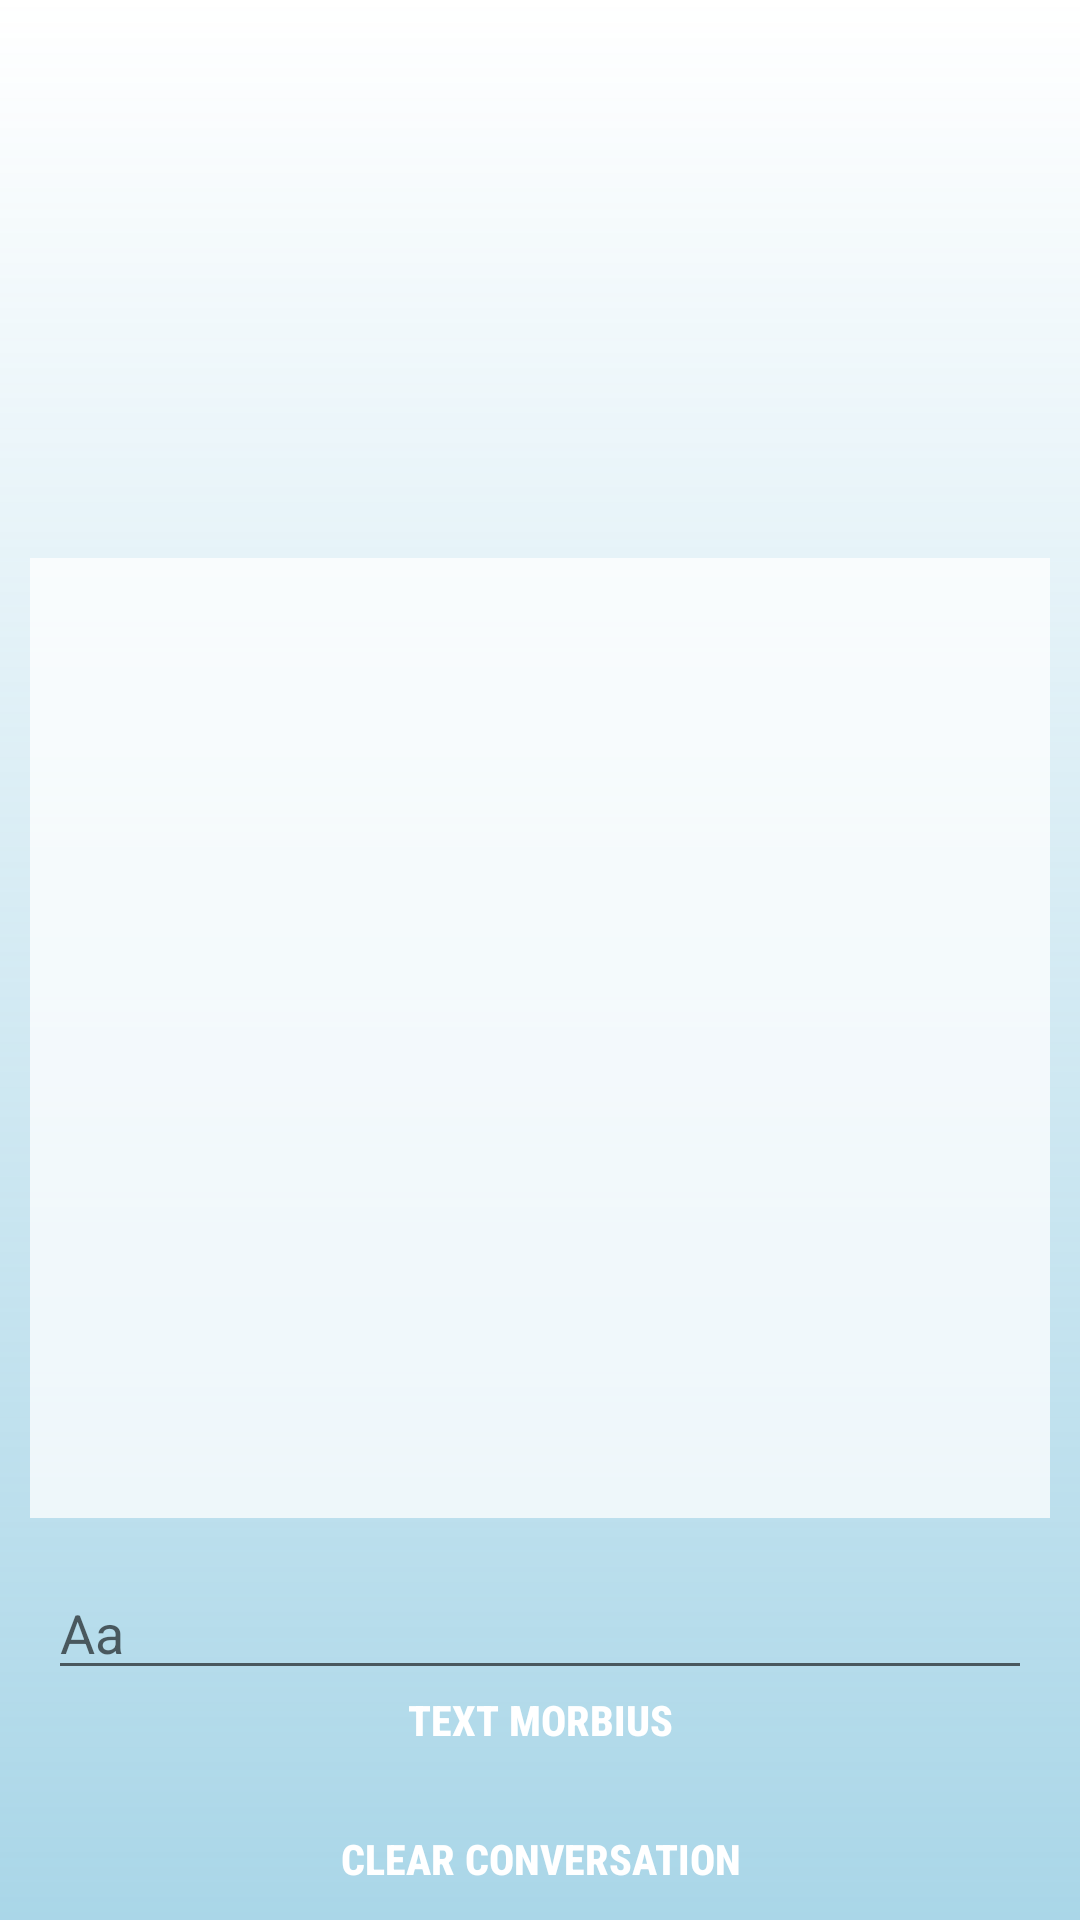

Here is an Android app screen rendered from its layout file. Give the layout XML and the strings, colors and styles it references.
<!-- AndroidManifest.xml: application theme Theme.StorageApp -->
<!-- res/layout/activity_loki.xml -->
<?xml version="1.0" encoding="utf-8"?>
<androidx.constraintlayout.widget.ConstraintLayout xmlns:android="http://schemas.android.com/apk/res/android"
    xmlns:app="http://schemas.android.com/apk/res-auto"
    xmlns:tools="http://schemas.android.com/tools"
    android:layout_width="match_parent"
    android:layout_height="match_parent"
    android:background="@drawable/bg_color"
    tools:context=".LokiActivity">

    <ImageView
        android:id="@+id/loki_profile"
        android:layout_width="160dp"
        android:layout_height="160dp"
        android:layout_gravity="center"
        android:layout_margin="16dp"
        android:padding="16dp"
        android:scaleType="centerCrop"
        app:layout_constraintEnd_toEndOf="parent"
        app:layout_constraintStart_toStartOf="parent"
        app:layout_constraintTop_toTopOf="parent" />

    <TextView
        android:id="@+id/loki_display_textview"
        android:layout_width="match_parent"
        android:layout_height="320dp"
        android:layout_margin="10dp"
        android:background="#BFFFFFFF"
        android:padding="16dp"
        app:layout_constraintEnd_toEndOf="parent"
        app:layout_constraintStart_toStartOf="parent"
        app:layout_constraintTop_toBottomOf="@+id/loki_profile" />

    <EditText
        android:id="@+id/loki_edit_text"
        android:layout_width="0dp"
        android:layout_height="wrap_content"
        android:layout_margin="16dp"
        android:ems="10"
        android:hint="@string/hint_edit_text"
        android:inputType="textPersonName"
        app:layout_constraintEnd_toEndOf="parent"
        app:layout_constraintStart_toStartOf="parent"
        app:layout_constraintTop_toBottomOf="@+id/loki_display_textview" />

    <androidx.appcompat.widget.AppCompatButton
    android:id="@+id/text_mobius_button"
    style="@style/ActionButton"
    android:layout_width="wrap_content"
    android:layout_height="wrap_content"
    android:layout_margin="16dp"
    android:text="@string/text_mobius"
    app:layout_constraintBottom_toBottomOf="parent"
    app:layout_constraintEnd_toEndOf="parent"
    app:layout_constraintStart_toStartOf="parent"
    app:layout_constraintTop_toBottomOf="@+id/loki_display_textview" />

    <androidx.appcompat.widget.AppCompatButton
        android:id="@+id/clear_conversation"
        style="@style/ActionButton"
        android:layout_width="wrap_content"
        android:layout_height="wrap_content"
        android:layout_margin="16dp"
        android:text="@string/clear_conversation"
        app:layout_constraintBottom_toBottomOf="parent"
        app:layout_constraintEnd_toEndOf="parent"
        app:layout_constraintStart_toStartOf="parent"
        app:layout_constraintTop_toBottomOf="@+id/text_mobius_button" />


</androidx.constraintlayout.widget.ConstraintLayout>
<!-- resources referenced by this layout -->
<resources>
  <!-- drawable bg_color (drawable-v24) -->
  <?xml version="1.0" encoding="utf-8"?>
  <shape xmlns:android="http://schemas.android.com/apk/res/android">
      <gradient
          android:startColor="#8055AED1"
          android:angle="90"
          android:gradientRadius="2400"
          />
  </shape>
  <string name="clear_conversation">Clear conversation</string>
  <string name="hint_edit_text">Aa</string>
  <string name="text_mobius">Text Morbius</string>
  <style name="ActionButton">
          <item name="android:textStyle">bold</item>
          <item name="android:fontFamily">sans-serif-condensed-medium</item>
          <item name="android:background">@drawable/button_selector</item>
          <item name="android:textColor">@drawable/text_color</item>
          <item name="android:padding">16dp</item>
      </style>
  <style name="Theme.StorageApp" parent="Theme.MaterialComponents.DayNight.NoActionBar">
          
          <item name="colorPrimary">@color/purple_500</item>
          <item name="colorPrimaryVariant">@color/purple_color</item>
          <item name="colorOnPrimary">@color/white</item>
          
          <item name="colorSecondary">@color/teal_200</item>
          <item name="colorSecondaryVariant">@color/teal_700</item>
          <item name="colorOnSecondary">@color/black</item>
          
          <item name="android:statusBarColor" tools:targetApi="l">?attr/colorPrimaryVariant</item>
          
      </style>
  <!-- drawable text_color (drawable-v24) -->
  <?xml version="1.0" encoding="utf-8"?>
  <selector xmlns:android="http://schemas.android.com/apk/res/android">
      <item
          android:state_pressed="true"
          android:color="#F44336"/>
      <item
          android:state_pressed="false"
          android:color="#FFFFFF"/>
  </selector>
  <color name="purple_500">#FF6200EE</color>
  <color name="purple_color">#8055AED1</color>
  <color name="white">#FFFFFFFF</color>
  <color name="teal_200">#FF03DAC5</color>
  <color name="teal_700">#FF018786</color>
  <color name="black">#FF000000</color>
</resources>
